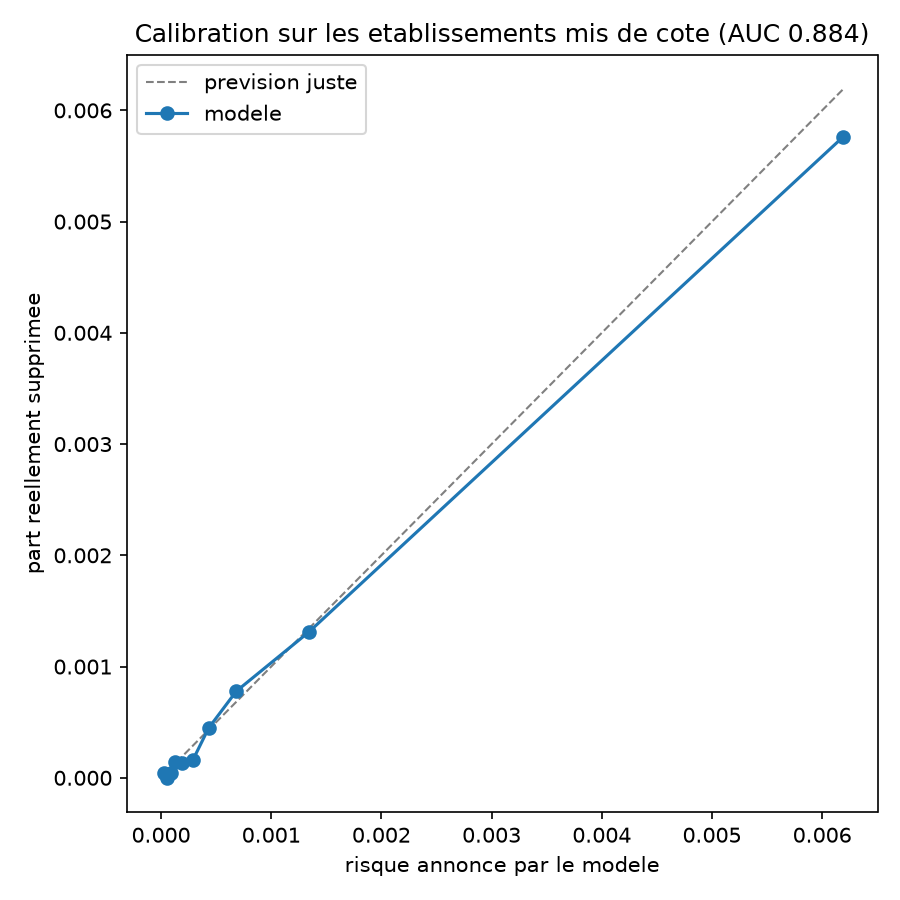

The data file committed next to this chart (first rows):
risque_prevu, risque_observe, lignes
2.9769100748647776e-05, 4.322330600659876e-05, 69407
5.779556060298887e-05, 0.0, 69390
8.824763329508167e-05, 4.3224551545277716e-05, 69405
0.0001283, 0.0001441, 69418
0.0001907, 0.0001297, 69382
0.0002881, 0.0001585, 69395
0.0004317, 0.0004467, 69404
0.000683, 0.0007782, 69389
0.001342, 0.001311, 69397
0.006193, 0.005764, 69398
